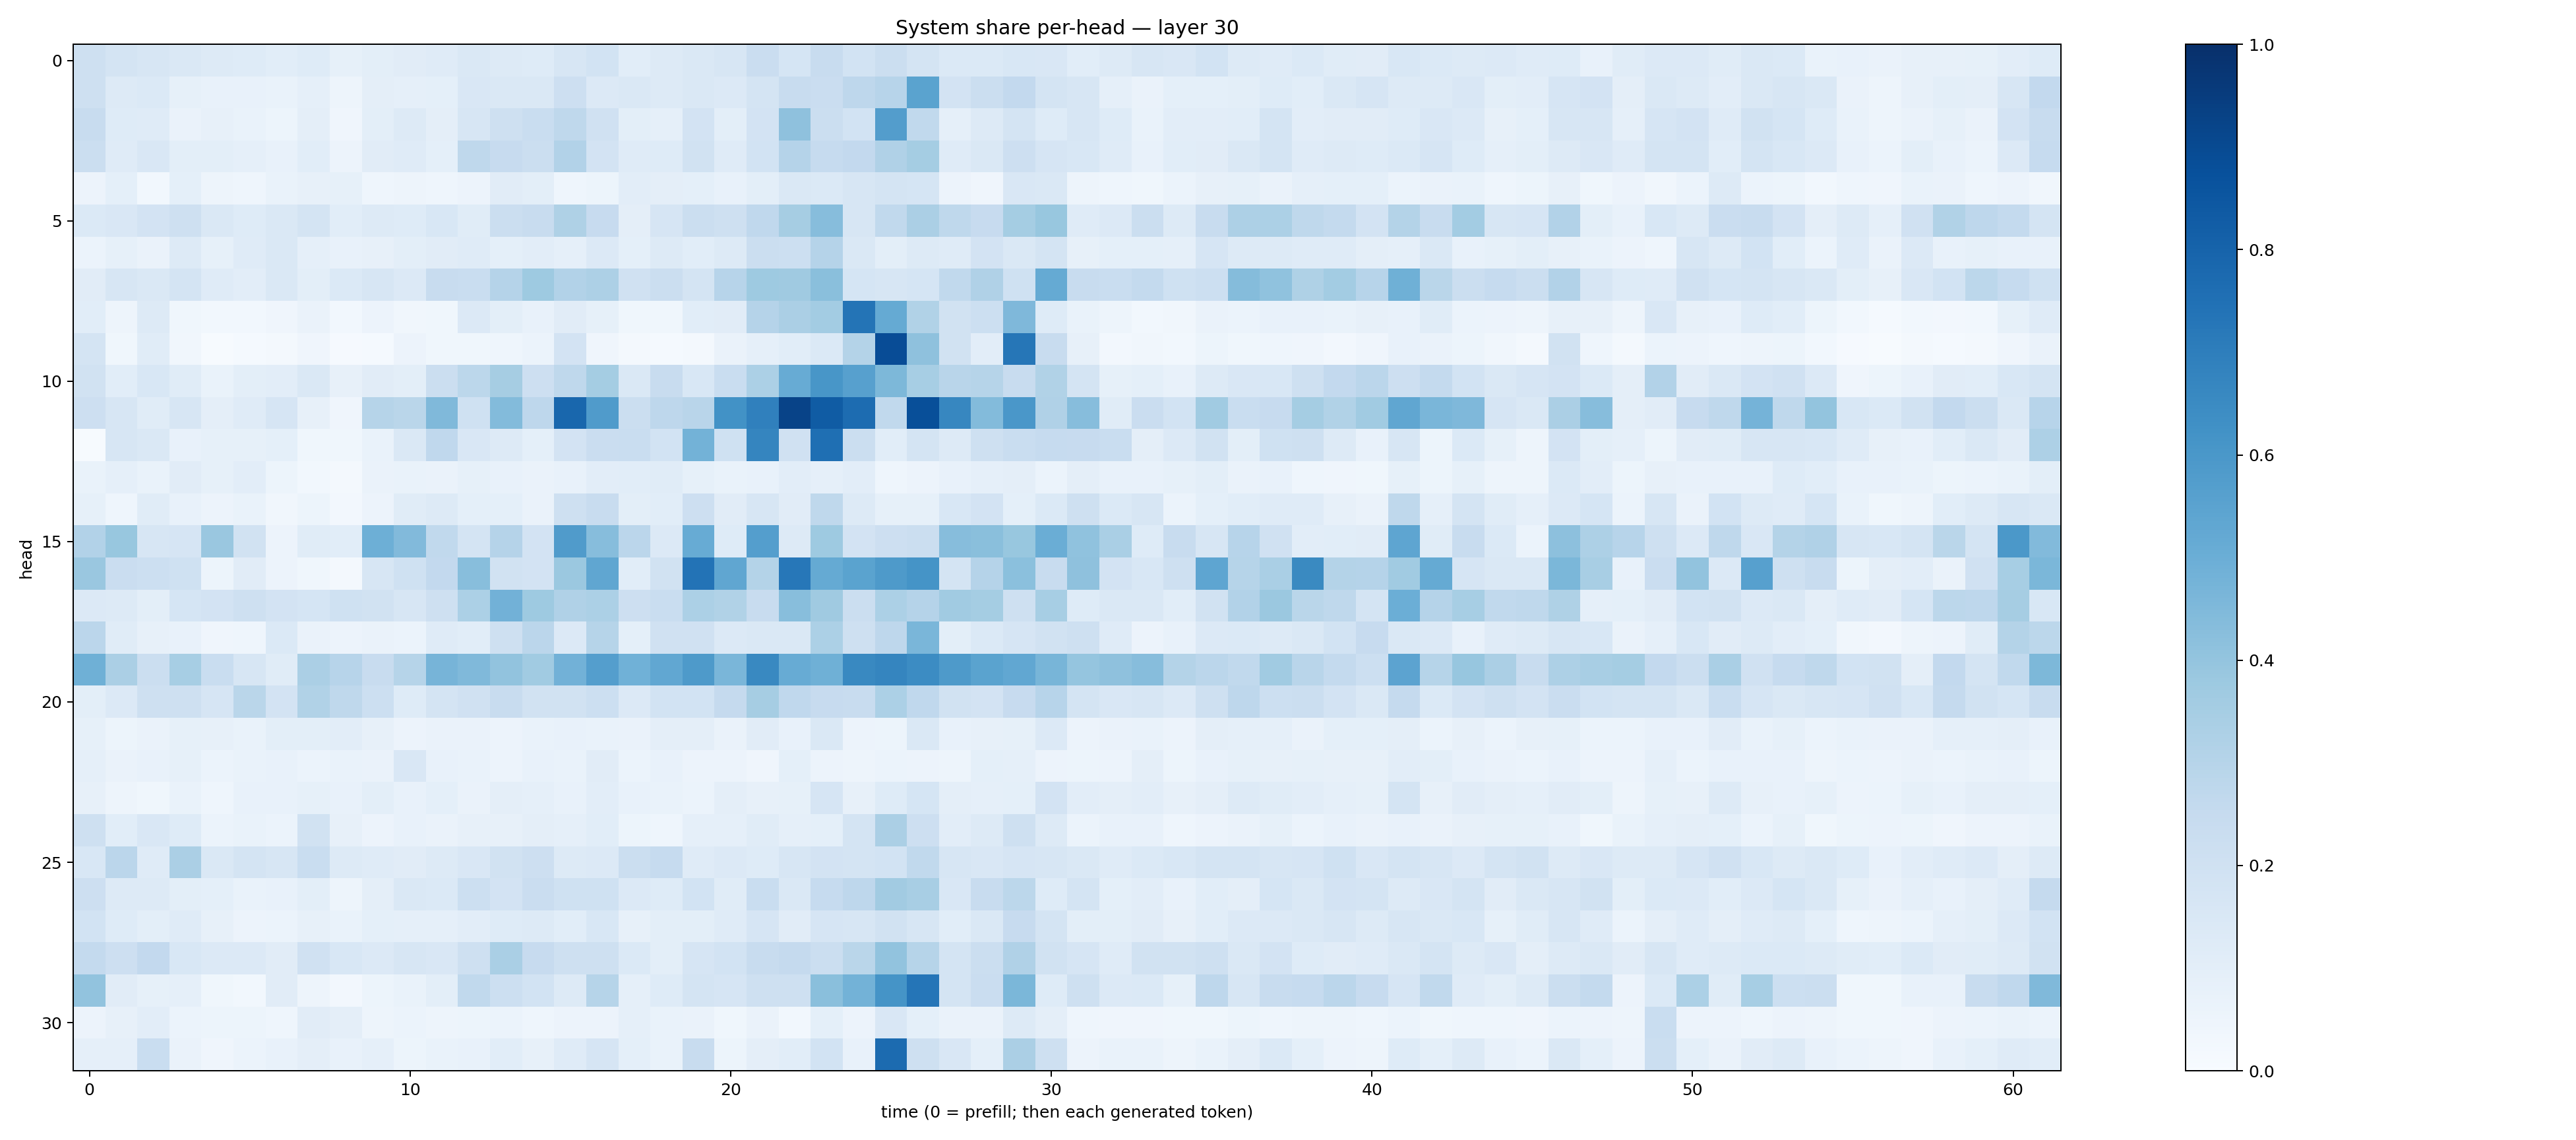

The data file committed next to this chart (first rows):
0.20974287, 0.17683095, 0.16122828, 0.14357035, 0.12975237, 0.121220514, 0.107693605, 0.123712815, 0.083826095, 0.100675255, 0.11270982, 0.11913632, 0.14702421, 0.1266457, 0.12211912, 0.15900509, 0.1852359, 0.10621758, 0.1292884, 0.1423006, 0.16371983, 0.22939928, 0.17121887, 0.23756175
0.2103, 0.1305, 0.1379, 0.08374, 0.07552, 0.07098, 0.06643, 0.08881, 0.05019, 0.09641, 0.08818, 0.09269, 0.1522, 0.146, 0.1463, 0.2118, 0.1346, 0.148, 0.1281, 0.1461, 0.1362, 0.177, 0.2416, 0.2301
0.2351, 0.1235, 0.1198, 0.06376, 0.07813, 0.06713, 0.05087, 0.09761, 0.04027, 0.1013, 0.1256, 0.09587, 0.1568, 0.2066, 0.2325, 0.2704, 0.196, 0.09958, 0.08727, 0.1808, 0.1011, 0.1828, 0.4125, 0.2215
0.2193, 0.1178, 0.1499, 0.09969, 0.1009, 0.08605, 0.07116, 0.1081, 0.05649, 0.1104, 0.1194, 0.09197, 0.2706, 0.246, 0.2226, 0.31, 0.1828, 0.1173, 0.1213, 0.192, 0.1208, 0.1842, 0.3021, 0.2472
0.05824, 0.09357, 0.02977, 0.09094, 0.04704, 0.04546, 0.06735, 0.0794, 0.08227, 0.04443, 0.04745, 0.04368, 0.05834, 0.1115, 0.0998, 0.04636, 0.05464, 0.1021, 0.09394, 0.09269, 0.07666, 0.09919, 0.1432, 0.1384
0.1379, 0.1515, 0.1818, 0.2032, 0.147, 0.1225, 0.1418, 0.1758, 0.1071, 0.1267, 0.124, 0.154, 0.1144, 0.2191, 0.2364, 0.3242, 0.2427, 0.09578, 0.1669, 0.2198, 0.2092, 0.2692, 0.3501, 0.4302
0.06174, 0.08572, 0.06285, 0.1296, 0.08331, 0.12, 0.1442, 0.08903, 0.0766, 0.07879, 0.09918, 0.1128, 0.1205, 0.09232, 0.1055, 0.08743, 0.1337, 0.09002, 0.1255, 0.1056, 0.1322, 0.2214, 0.2181, 0.3036
0.1119, 0.1587, 0.1453, 0.1748, 0.1204, 0.1034, 0.1423, 0.09848, 0.1369, 0.163, 0.1363, 0.2391, 0.2306, 0.3044, 0.3718, 0.3117, 0.3254, 0.1984, 0.2262, 0.174, 0.2937, 0.3734, 0.3704, 0.4227
0.106, 0.05028, 0.1251, 0.03628, 0.02783, 0.03022, 0.04224, 0.06402, 0.03087, 0.05583, 0.03362, 0.03748, 0.1356, 0.1002, 0.07257, 0.1097, 0.08542, 0.03808, 0.03611, 0.1068, 0.1128, 0.3016, 0.3359, 0.357
0.1743, 0.03902, 0.1144, 0.03367, 0.007276, 0.01457, 0.01975, 0.04139, 0.01014, 0.01292, 0.05689, 0.03729, 0.03752, 0.04589, 0.05938, 0.1806, 0.04155, 0.01725, 0.01362, 0.02256, 0.06283, 0.08898, 0.1091, 0.1396
0.1894, 0.1064, 0.1536, 0.1136, 0.06756, 0.09893, 0.1017, 0.1443, 0.07838, 0.112, 0.09828, 0.2198, 0.2805, 0.3484, 0.2128, 0.2726, 0.3535, 0.1409, 0.2414, 0.1551, 0.2316, 0.3285, 0.5102, 0.6021
0.2111, 0.1573, 0.1137, 0.1572, 0.09413, 0.1208, 0.1648, 0.08176, 0.04002, 0.2972, 0.2875, 0.4465, 0.1996, 0.4397, 0.2767, 0.7864, 0.5796, 0.2192, 0.2744, 0.2905, 0.6225, 0.6899, 0.9226, 0.8301
0.00739, 0.159, 0.1473, 0.07443, 0.08351, 0.08298, 0.09246, 0.03691, 0.03805, 0.06841, 0.1449, 0.2682, 0.1492, 0.1266, 0.09064, 0.1822, 0.2283, 0.2311, 0.1847, 0.4775, 0.2, 0.6702, 0.199, 0.7547
0.06869, 0.08922, 0.067, 0.1122, 0.08506, 0.1023, 0.05359, 0.03097, 0.02167, 0.06334, 0.06814, 0.06526, 0.08525, 0.07605, 0.06587, 0.07573, 0.1045, 0.1069, 0.1138, 0.08213, 0.06999, 0.07138, 0.1049, 0.08912
0.08289, 0.04586, 0.1156, 0.07482, 0.05559, 0.06825, 0.03455, 0.05113, 0.02433, 0.05628, 0.1152, 0.1283, 0.09116, 0.09062, 0.0634, 0.2102, 0.2404, 0.09815, 0.1067, 0.2147, 0.1118, 0.1602, 0.1095, 0.2698
0.3121, 0.3883, 0.16, 0.1679, 0.3838, 0.1946, 0.05801, 0.1139, 0.1093, 0.4952, 0.4447, 0.2655, 0.1774, 0.301, 0.1801, 0.5799, 0.4302, 0.2828, 0.1358, 0.5086, 0.1235, 0.5703, 0.1287, 0.3743
0.386, 0.2276, 0.2173, 0.2003, 0.05105, 0.1126, 0.05801, 0.0385, 0.01628, 0.1568, 0.2012, 0.2584, 0.4276, 0.1913, 0.1835, 0.379, 0.5334, 0.1056, 0.1913, 0.7384, 0.533, 0.3078, 0.7263, 0.5171
0.1342, 0.1272, 0.09981, 0.1687, 0.1807, 0.2044, 0.1802, 0.1686, 0.1996, 0.1878, 0.1632, 0.2054, 0.3288, 0.4824, 0.3711, 0.3171, 0.3317, 0.2134, 0.2322, 0.3312, 0.3163, 0.235, 0.4283, 0.3688
0.2817, 0.117, 0.08052, 0.07177, 0.04277, 0.04522, 0.138, 0.06493, 0.0551, 0.06623, 0.0619, 0.1206, 0.1059, 0.2038, 0.2832, 0.1362, 0.2979, 0.09279, 0.196, 0.1992, 0.1335, 0.1425, 0.1444, 0.3283
0.4912, 0.3332, 0.2188, 0.3472, 0.2307, 0.1612, 0.1153, 0.3346, 0.294, 0.2362, 0.2995, 0.4698, 0.4459, 0.4027, 0.3641, 0.4829, 0.5665, 0.4858, 0.5282, 0.5885, 0.4623, 0.6581, 0.51, 0.4912
0.1003, 0.1335, 0.2076, 0.2069, 0.1676, 0.2856, 0.1821, 0.315, 0.2728, 0.217, 0.1225, 0.179, 0.1973, 0.2398, 0.1894, 0.1934, 0.2159, 0.1345, 0.1841, 0.1865, 0.2513, 0.3478, 0.2679, 0.2438
0.08528, 0.05449, 0.064, 0.08526, 0.08037, 0.06687, 0.1014, 0.0988, 0.1017, 0.08128, 0.0552, 0.06508, 0.06487, 0.05789, 0.0671, 0.07124, 0.06816, 0.06259, 0.09508, 0.09479, 0.06579, 0.1103, 0.07233, 0.1465
0.08817, 0.06283, 0.07143, 0.08233, 0.05869, 0.06807, 0.07263, 0.05926, 0.06816, 0.06459, 0.1502, 0.07703, 0.06882, 0.05856, 0.07445, 0.06892, 0.1121, 0.05948, 0.07778, 0.05742, 0.05699, 0.04208, 0.0911, 0.05666
0.07865, 0.04789, 0.03852, 0.06656, 0.04638, 0.07298, 0.07766, 0.0826, 0.07702, 0.101, 0.07344, 0.09368, 0.06301, 0.09732, 0.08754, 0.07452, 0.1052, 0.07569, 0.06751, 0.06115, 0.09404, 0.07939, 0.0831, 0.167
0.2099, 0.1059, 0.1518, 0.1234, 0.06167, 0.0683, 0.06125, 0.1912, 0.07865, 0.05607, 0.07348, 0.06457, 0.08156, 0.08076, 0.09576, 0.08903, 0.1086, 0.05409, 0.0468, 0.0884, 0.08803, 0.1167, 0.08749, 0.09146
0.1526, 0.2834, 0.1183, 0.3344, 0.1467, 0.1736, 0.162, 0.2325, 0.1282, 0.1188, 0.1101, 0.1306, 0.1501, 0.1905, 0.2137, 0.1308, 0.1362, 0.2238, 0.2471, 0.1195, 0.1356, 0.122, 0.1577, 0.1799
0.2133, 0.1286, 0.1291, 0.0983, 0.09143, 0.06851, 0.07511, 0.09964, 0.04734, 0.09389, 0.1437, 0.1371, 0.2168, 0.1824, 0.2296, 0.1993, 0.202, 0.1358, 0.1247, 0.1859, 0.1146, 0.2338, 0.1473, 0.2497
0.1867, 0.1231, 0.09861, 0.1207, 0.08033, 0.0561, 0.06067, 0.07897, 0.06878, 0.09134, 0.08708, 0.08902, 0.1031, 0.1226, 0.1315, 0.1067, 0.156, 0.08009, 0.09822, 0.09767, 0.1187, 0.1674, 0.1099, 0.1645
0.256, 0.2123, 0.2579, 0.1532, 0.1332, 0.1364, 0.1123, 0.1975, 0.1562, 0.1355, 0.157, 0.1505, 0.2055, 0.3385, 0.245, 0.2063, 0.2074, 0.14, 0.09812, 0.1642, 0.1844, 0.2375, 0.2534, 0.2229
0.4042, 0.1125, 0.08499, 0.08726, 0.03717, 0.03116, 0.1102, 0.04836, 0.02441, 0.0529, 0.06859, 0.09932, 0.2637, 0.2168, 0.1855, 0.1296, 0.2977, 0.08903, 0.1237, 0.1743, 0.1678, 0.2065, 0.2092, 0.4242
0.05729, 0.07946, 0.1023, 0.06187, 0.05344, 0.05419, 0.04331, 0.1116, 0.09698, 0.04931, 0.05918, 0.05065, 0.05429, 0.06097, 0.0467, 0.05593, 0.05796, 0.08701, 0.06787, 0.06255, 0.03755, 0.06484, 0.03014, 0.0922
0.08631, 0.0862, 0.2339, 0.06636, 0.04107, 0.06002, 0.07294, 0.0959, 0.0716, 0.08634, 0.0525, 0.06831, 0.07808, 0.1077, 0.07835, 0.1201, 0.1675, 0.09256, 0.06964, 0.2349, 0.05081, 0.0962, 0.1067, 0.1848
